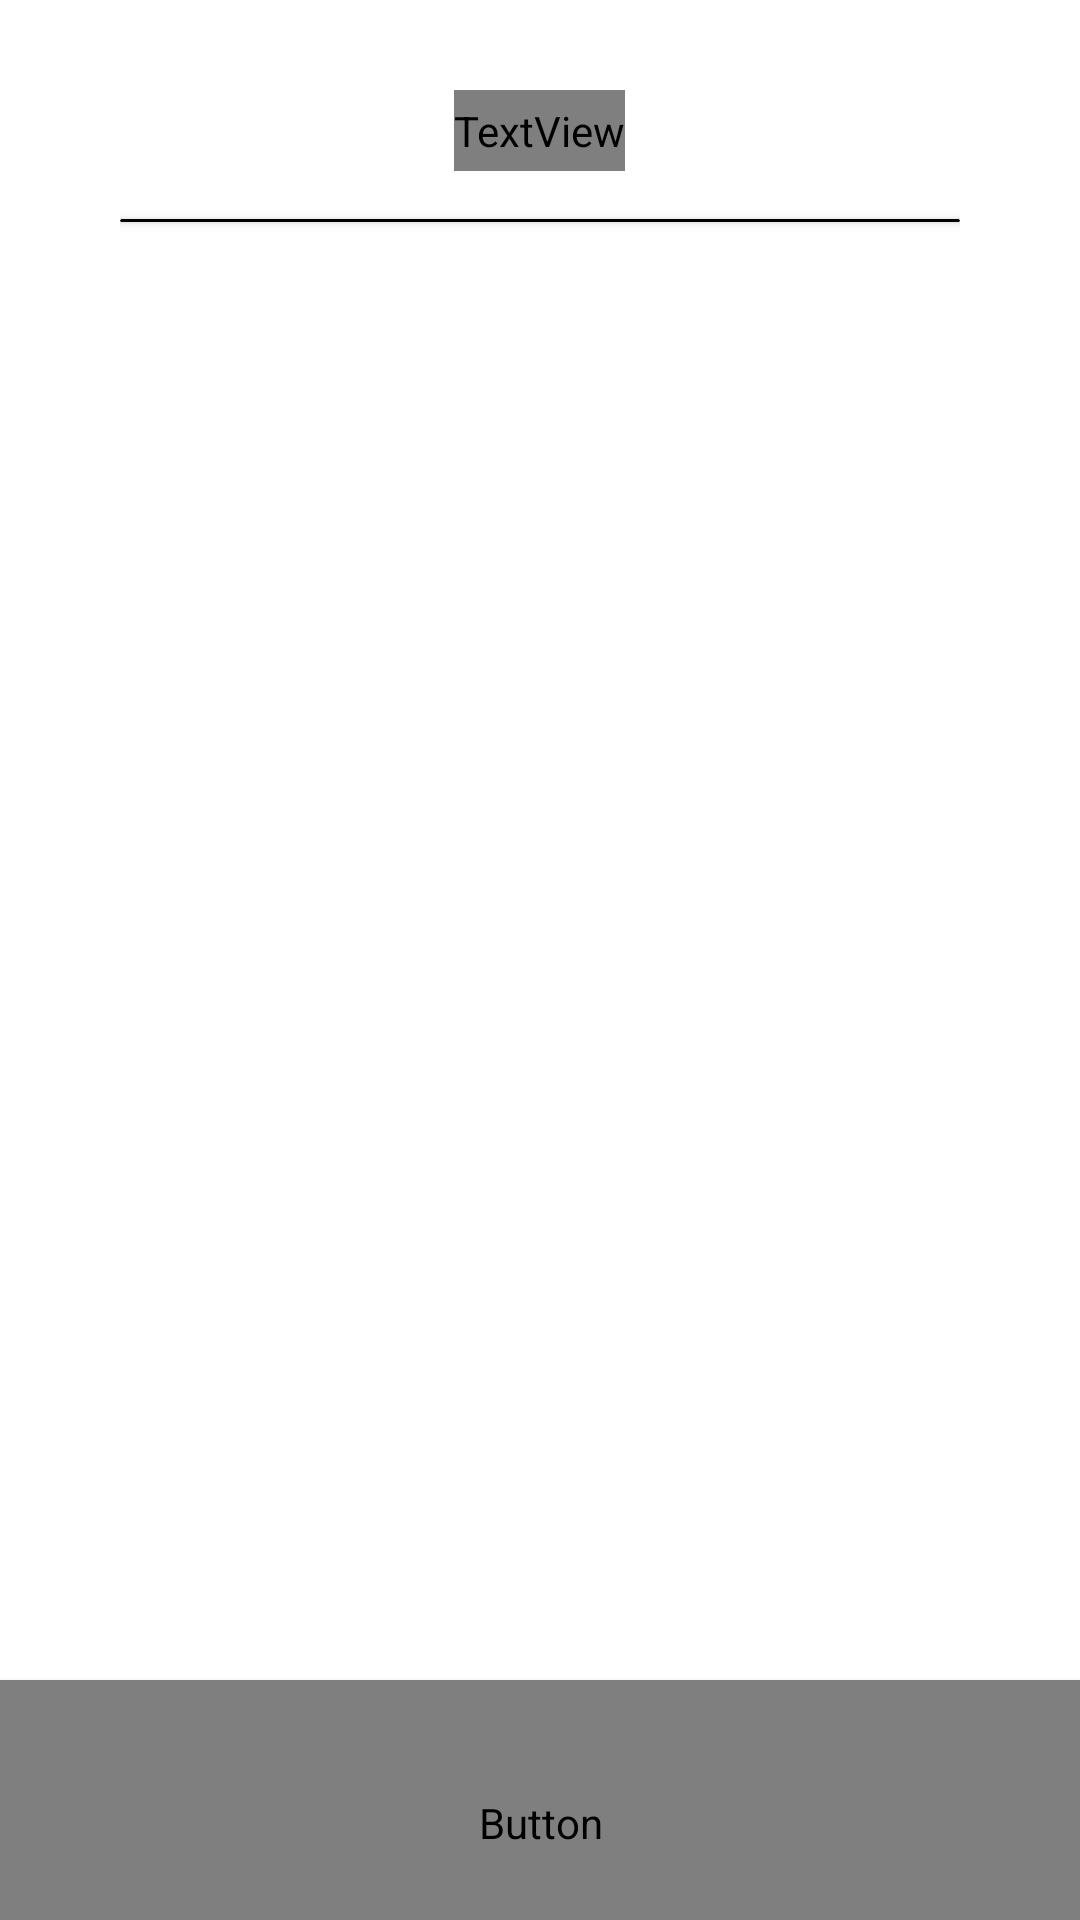

Write the Android layout XML for this screen, with the resource values it uses.
<!-- AndroidManifest.xml: application theme Theme.Kursovaya -->
<!-- res/layout/activity_sign_up_chooce.xml -->
<?xml version="1.0" encoding="utf-8"?>
<FrameLayout
    xmlns:android="http://schemas.android.com/apk/res/android"
    xmlns:app="http://schemas.android.com/apk/res-auto"
    android:layout_width="match_parent"
    android:layout_height="match_parent"
    android:background="@color/back">

    <LinearLayout
        android:layout_width="match_parent"
        android:layout_height="match_parent"
        android:orientation="vertical"
        android:layout_marginHorizontal="40dp"
        android:layout_marginBottom="80dp"
        android:gravity="center">


        <TextView
            android:id="@+id/tvTitle"
            android:layout_width="wrap_content"
            android:layout_height="0dp"
            android:text="Choose favorite categories"
            android:textColor="@color/text"
            android:fontFamily="@font/moderustic_extrabold"
            android:textSize="25sp"
            android:textStyle="bold"
            android:layout_weight="1"
            android:layout_marginTop="30dp"/>

        <androidx.cardview.widget.CardView
            android:layout_width="match_parent"
            android:layout_height="1dp"
            app:cardCornerRadius="70dp"
            app:cardBackgroundColor="@color/labels"
            android:layout_marginTop="16dp"/>

        <androidx.recyclerview.widget.RecyclerView
            android:id="@+id/recyclerView"
            android:layout_width="match_parent"
            android:layout_height="0dp"
            android:layout_weight="18" />

    </LinearLayout>

    <androidx.cardview.widget.CardView
        android:layout_width="match_parent"
        android:layout_height="wrap_content"
        app:cardCornerRadius="0dp"
        app:cardBackgroundColor="@color/back"
        android:layout_gravity="bottom">

        <Button
            android:id="@+id/ButtonNext"
            android:layout_width="match_parent"
            android:layout_height="80dp"
            android:paddingTop="15dp"
            android:background="@android:color/transparent"
            android:textColor="@color/labels"
            android:fontFamily="@font/moderustic_bold"
            android:text="Choose at least 3 categories"
            android:gravity="top|center"/>



    </androidx.cardview.widget.CardView>


</FrameLayout>
<!-- resources referenced by this layout -->
<resources>
  <color name="back">#FFFFFFFF</color>
  <color name="labels">#FF000000</color>
  <color name="text">#00adb5</color>
  <style name="Theme.Kursovaya" parent="Base.Theme.Kursovaya" />
  <style name="Base.Theme.Kursovaya" parent="Theme.Material3.DayNight.NoActionBar">
          
          
      </style>
</resources>
